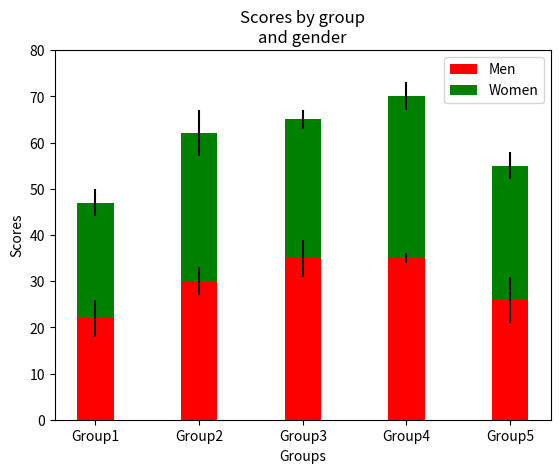

Source code (Python):
import numpy as np
import matplotlib.pyplot as plt
N = 5
menMeans = (22, 30, 35, 35, 26)
womenMeans = (25, 32, 30, 35, 29)
menStd = (4, 3, 4, 1, 5)
womenStd = (3, 5, 2, 3, 3)
ind = np.arange(N)
width = 0.35
p1 = plt.bar(ind, menMeans, width, yerr=menStd, color='red')
p2 = plt.bar(ind, womenMeans, width,
bottom=menMeans, yerr=womenStd, color='green')
plt.ylabel('Scores')
plt.xlabel('Groups')
plt.title('Scores by group\n' + 'and gender')
plt.xticks(ind, ('Group1', 'Group2', 'Group3', 'Group4', 'Group5'))
plt.yticks(np.arange(0, 81, 10))
plt.legend((p1[0], p2[0]), ('Men', 'Women'))
plt.show()
